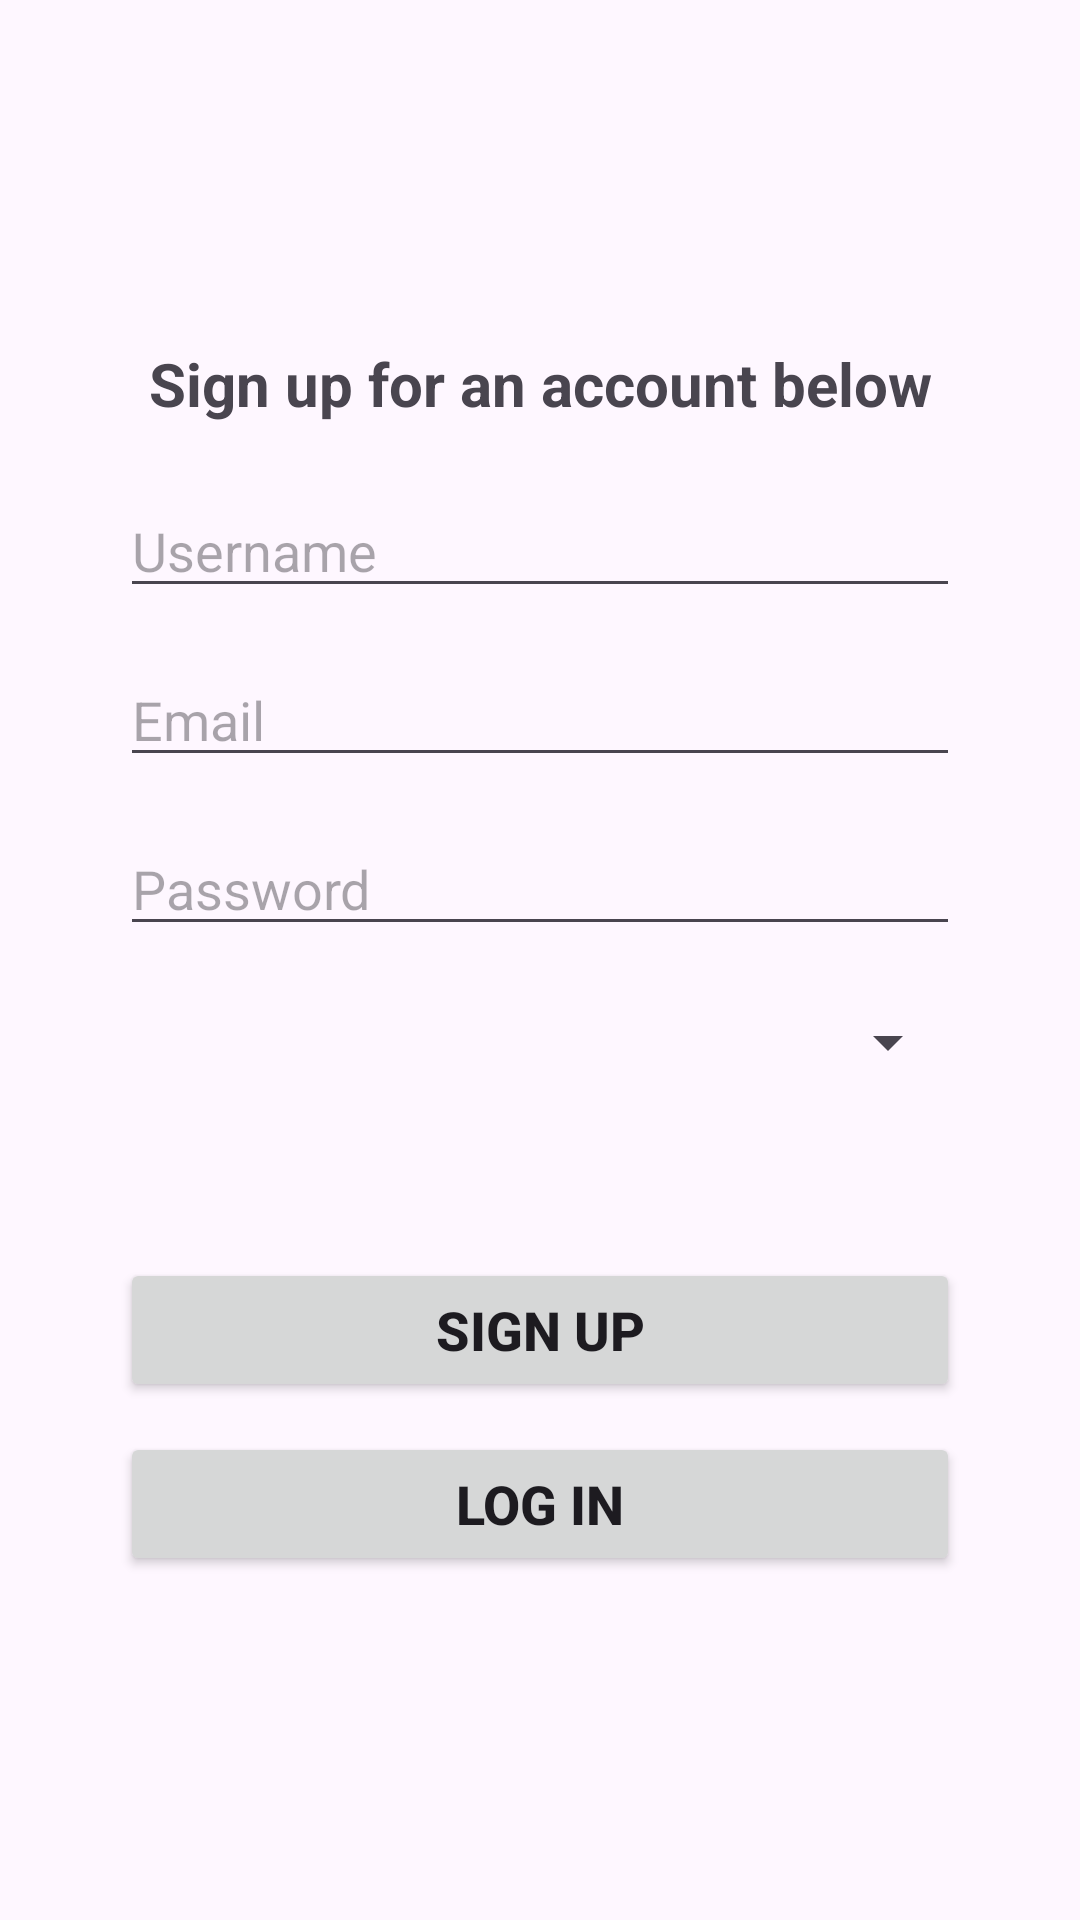

Produce the Android XML layout that renders to this screen, including the resource entries it uses.
<!-- AndroidManifest.xml: application theme Theme.Designclass -->
<!-- res/layout/activity_signup.xml -->
<?xml version="1.0" encoding="utf-8"?>
<LinearLayout xmlns:android="http://schemas.android.com/apk/res/android"
    xmlns:app="http://schemas.android.com/apk/res-auto"
    xmlns:tools="http://schemas.android.com/tools"
    android:layout_width="match_parent"
    android:layout_height="match_parent"
    android:orientation="vertical"
    android:gravity="center"
    android:padding="40dp"
    tools:context=".signup">

    <TextView
        android:layout_width="match_parent"
        android:layout_height="wrap_content"
        android:text="Sign up for an account below"
        android:gravity="center"
        android:textSize="20dp"
        android:layout_marginBottom="20dp"
        android:textStyle="bold"
        android:layout_gravity="center"/>

    <EditText
        android:id="@+id/username"
        android:layout_width="match_parent"
        android:layout_height="wrap_content"
        android:hint="Username"/>

    <EditText
        android:id="@+id/email"
        android:layout_width="match_parent"
        android:layout_height="wrap_content"
        android:layout_marginTop="15dp"
        android:hint="Email"/>

    <EditText
        android:id="@+id/password"
        android:layout_width="match_parent"
        android:layout_height="wrap_content"
        android:hint="Password"
        android:layout_marginTop="15dp"
        android:inputType="textPassword"/>
    
    <Spinner
        android:id="@+id/gender"
        android:layout_width="match_parent"
        android:layout_height="wrap_content"
        android:layout_marginTop="20dp"/>

    <Button
        android:id="@+id/signup_button"
        android:layout_width="match_parent"
        android:layout_height="wrap_content"
        android:layout_marginTop="60dp"
        android:text="Sign Up"
        android:textStyle="bold"
        android:textSize="18dp" />

    <Button
        android:id="@+id/login_activity_button"
        android:layout_width="match_parent"
        android:layout_height="wrap_content"
        android:layout_marginTop="10dp"
        android:text="Log In"
        android:textStyle="bold"
        android:textSize="18dp" />


</LinearLayout>
<!-- resources referenced by this layout -->
<resources>
  <style name="Theme.Designclass" parent="Base.Theme.Designclass" />
  <style name="Base.Theme.Designclass" parent="Theme.Material3.DayNight.NoActionBar">
          
          
      </style>
</resources>
